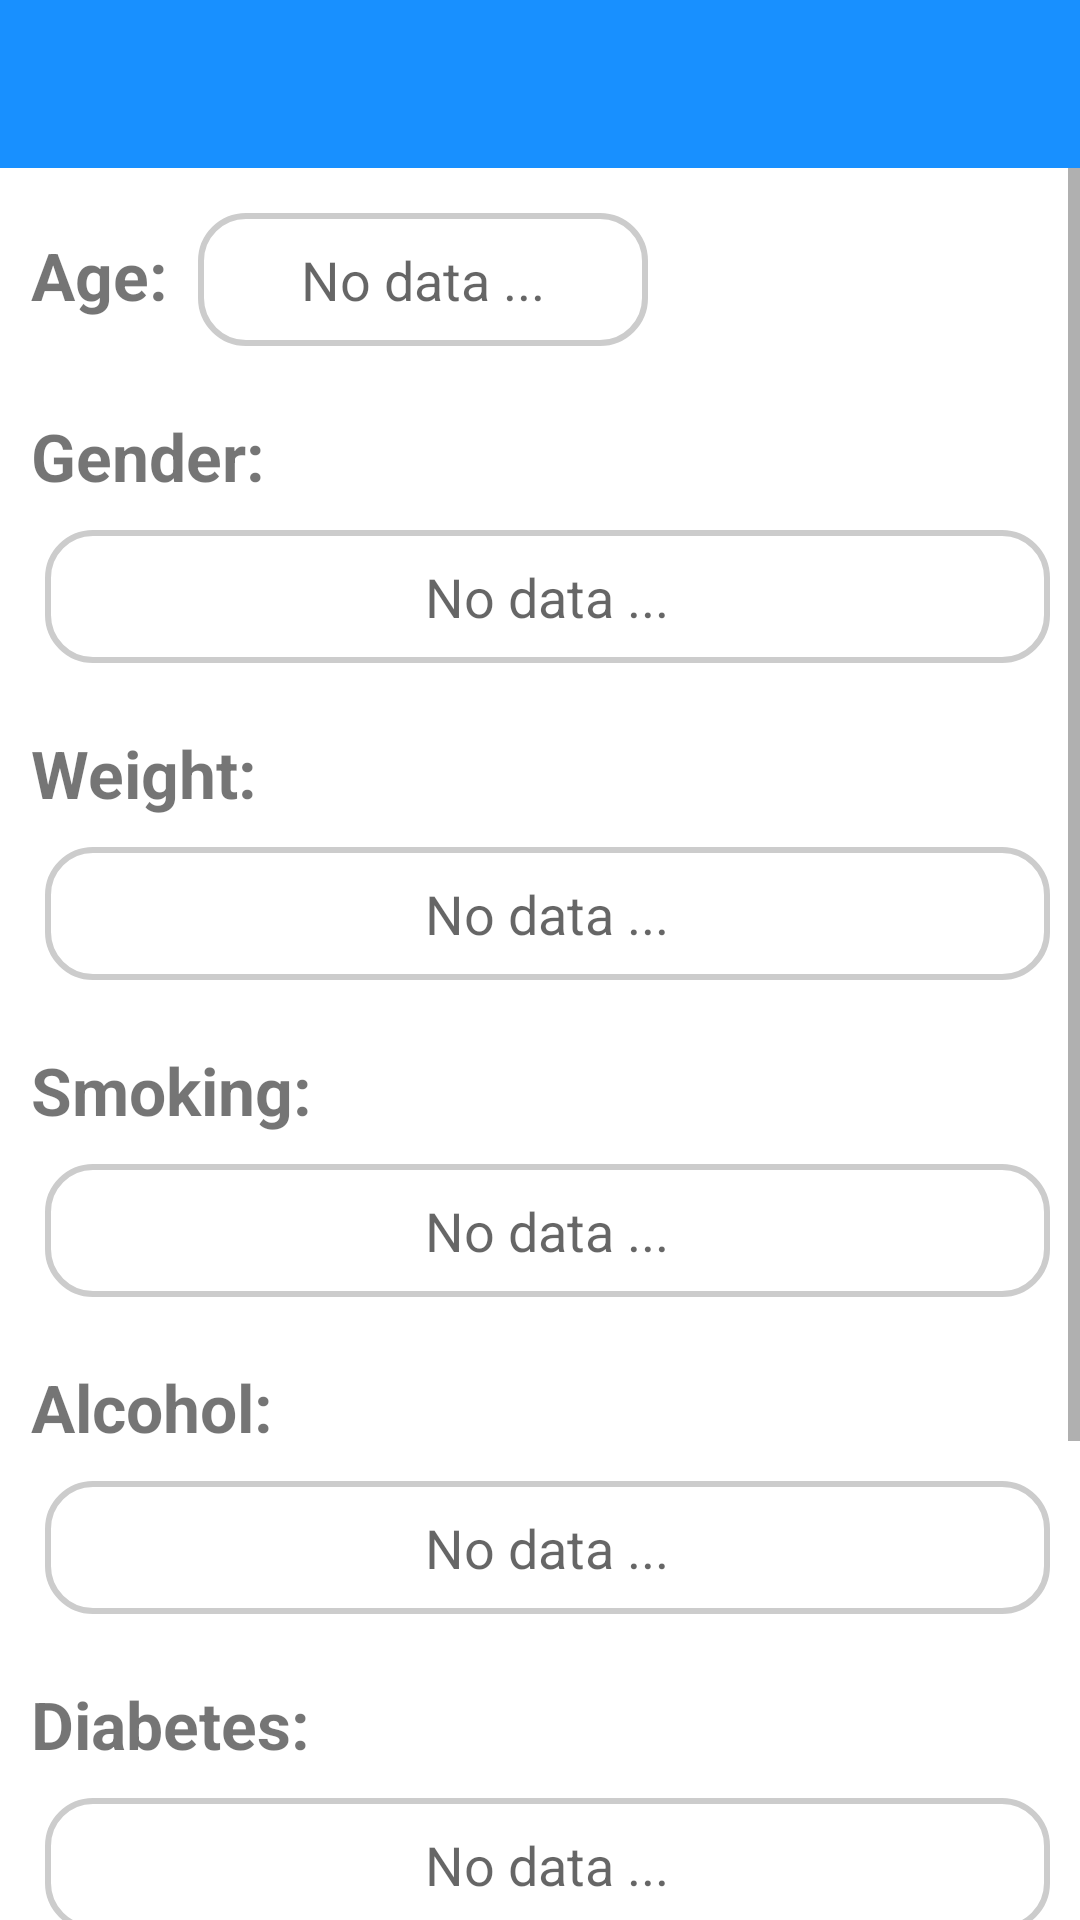

This screen was rendered from an Android layout file. Write that file and the resources it references.
<!-- AndroidManifest.xml: application theme AppTheme -->
<!-- res/layout/activity_preview_mh.xml -->
<?xml version="1.0" encoding="utf-8"?>
<RelativeLayout xmlns:android="http://schemas.android.com/apk/res/android"
    xmlns:app="http://schemas.android.com/apk/res-auto"
    xmlns:tools="http://schemas.android.com/tools"
    android:layout_width="match_parent"
    android:layout_height="match_parent"
    tools:context=".PreviewMHActivity"
    android:background="#FFF">

    <include layout="@layout/app_bar_layout"
        android:id="@+id/preview_MH_toolbar"/>

    <ScrollView
        android:layout_width="match_parent"
        android:layout_height="match_parent"
        android:layout_below="@+id/preview_MH_toolbar"
        tools:ignore="UselessParent">

        <RelativeLayout
            android:layout_width="match_parent"
            android:layout_height="wrap_content">

            <LinearLayout
                android:id="@+id/mh_LinearLayout1"
                android:layout_width="match_parent"
                android:layout_height="wrap_content"
                android:layout_marginTop="10dp"
                android:orientation="horizontal"
                android:padding="5dp">

                <TextView
                    android:layout_width="wrap_content"
                    android:layout_height="wrap_content"
                    android:text=" Age:"
                    android:textSize="22sp"
                    android:textStyle="bold" />

                <TextView
                    android:id="@+id/preview_MH_age"
                    android:layout_width="150dp"
                    android:layout_height="wrap_content"
                    android:layout_marginStart="10dp"
                    android:layout_marginEnd="5dp"
                    android:background="@drawable/et_bg2"
                    android:hint="No data ..."
                    android:textAlignment="center"
                    android:padding="10dp"
                    android:textSize="18sp" />
            </LinearLayout>

            <LinearLayout
                android:id="@+id/mh_LinearLayout3"
                android:layout_width="match_parent"
                android:layout_height="wrap_content"
                android:layout_below="@+id/mh_LinearLayout2"
                android:layout_marginTop="12dp"
                android:orientation="vertical"
                android:padding="5dp">

                <TextView
                    android:layout_width="wrap_content"
                    android:layout_height="wrap_content"
                    android:text=" Weight:"
                    android:textSize="22sp"
                    android:textStyle="bold" />

                <TextView
                    android:id="@+id/preview_MH_weight"
                    android:layout_width="match_parent"
                    android:layout_height="wrap_content"
                    android:layout_marginStart="10dp"
                    android:layout_marginTop="10dp"
                    android:layout_marginEnd="5dp"
                    android:background="@drawable/et_bg2"
                    android:hint="No data ..."
                    android:textAlignment="center"
                    android:padding="10dp"
                    android:textSize="18sp" />
            </LinearLayout>

            <LinearLayout
                android:id="@+id/mh_LinearLayout2"
                android:layout_width="match_parent"
                android:layout_height="wrap_content"
                android:layout_below="@+id/mh_LinearLayout1"
                android:layout_marginTop="12dp"
                android:orientation="vertical"
                android:padding="5dp">

                <TextView
                    android:layout_width="wrap_content"
                    android:layout_height="wrap_content"
                    android:text=" Gender:"
                    android:textSize="22sp"
                    android:textStyle="bold" />

                <TextView
                    android:id="@+id/preview_MH_gender"
                    android:layout_width="match_parent"
                    android:layout_height="wrap_content"
                    android:layout_marginStart="10dp"
                    android:layout_marginTop="10dp"
                    android:layout_marginEnd="5dp"
                    android:background="@drawable/et_bg2"
                    android:hint="No data ..."
                    android:textAlignment="center"
                    android:padding="10dp"
                    android:textSize="18sp" />
            </LinearLayout>

            <LinearLayout
                android:id="@+id/mh_LinearLayout4"
                android:layout_width="match_parent"
                android:layout_height="wrap_content"
                android:layout_below="@+id/mh_LinearLayout3"
                android:layout_marginTop="12dp"
                android:orientation="vertical"
                android:padding="5dp">

                <TextView
                    android:layout_width="wrap_content"
                    android:layout_height="wrap_content"
                    android:text=" Smoking:"
                    android:textSize="22sp"
                    android:textStyle="bold" />

                <TextView
                    android:id="@+id/preview_MH_smoking"
                    android:layout_width="match_parent"
                    android:layout_height="wrap_content"
                    android:layout_marginStart="10dp"
                    android:layout_marginTop="10dp"
                    android:layout_marginEnd="5dp"
                    android:background="@drawable/et_bg2"
                    android:hint="No data ..."
                    android:textAlignment="center"
                    android:padding="10dp"
                    android:textSize="18sp" />
            </LinearLayout>

            <LinearLayout
                android:id="@+id/mh_LinearLayout5"
                android:layout_width="match_parent"
                android:layout_height="wrap_content"
                android:layout_below="@+id/mh_LinearLayout4"
                android:layout_marginTop="12dp"
                android:orientation="vertical"
                android:padding="5dp">

                <TextView
                    android:layout_width="wrap_content"
                    android:layout_height="wrap_content"
                    android:text=" Alcohol:"
                    android:textSize="22sp"
                    android:textStyle="bold" />

                <TextView
                    android:id="@+id/preview_MH_Alcohol"
                    android:layout_width="match_parent"
                    android:layout_height="wrap_content"
                    android:layout_marginStart="10dp"
                    android:layout_marginTop="10dp"
                    android:layout_marginEnd="5dp"
                    android:background="@drawable/et_bg2"
                    android:hint="No data ..."
                    android:textAlignment="center"
                    android:padding="10dp"
                    android:textSize="18sp" />
            </LinearLayout>

            <LinearLayout
                android:id="@+id/mh_LinearLayout6"
                android:layout_width="match_parent"
                android:layout_height="wrap_content"
                android:layout_below="@+id/mh_LinearLayout5"
                android:layout_marginTop="12dp"
                android:orientation="vertical"
                android:padding="5dp">

                <TextView
                    android:layout_width="wrap_content"
                    android:layout_height="wrap_content"
                    android:text=" Diabetes:"
                    android:textSize="22sp"
                    android:textStyle="bold" />

                <TextView
                    android:id="@+id/preview_MH_diabetes"
                    android:layout_width="match_parent"
                    android:layout_height="wrap_content"
                    android:layout_marginStart="10dp"
                    android:layout_marginTop="10dp"
                    android:layout_marginEnd="5dp"
                    android:background="@drawable/et_bg2"
                    android:hint="No data ..."
                    android:textAlignment="center"
                    android:padding="10dp"
                    android:textSize="18sp" />
            </LinearLayout>

            <LinearLayout
                android:id="@+id/mh_LinearLayout7"
                android:layout_width="match_parent"
                android:layout_height="wrap_content"
                android:layout_below="@+id/mh_LinearLayout6"
                android:layout_marginTop="12dp"
                android:orientation="vertical"
                android:padding="5dp">

                <TextView
                    android:layout_width="wrap_content"
                    android:layout_height="wrap_content"
                    android:text=" Hypertension:"
                    android:textSize="22sp"
                    android:textStyle="bold" />

                <TextView
                    android:id="@+id/preview_MH_hyper"
                    android:layout_width="match_parent"
                    android:layout_height="wrap_content"
                    android:layout_marginStart="10dp"
                    android:layout_marginTop="10dp"
                    android:layout_marginEnd="5dp"
                    android:background="@drawable/et_bg2"
                    android:hint="No data ..."
                    android:textAlignment="center"
                    android:padding="10dp"
                    android:textSize="18sp" />
            </LinearLayout>

            <LinearLayout
                android:layout_width="match_parent"
                android:layout_height="wrap_content"
                android:layout_below="@+id/mh_LinearLayout7"
                android:layout_marginTop="12dp"
                android:orientation="vertical"
                android:padding="5dp">

                <TextView
                    android:layout_width="wrap_content"
                    android:layout_height="wrap_content"
                    android:text=" Psychiatric Disorders:"
                    android:textSize="22sp"
                    android:textStyle="bold" />

                <TextView
                    android:id="@+id/preview_MH_psych"
                    android:layout_width="match_parent"
                    android:layout_height="wrap_content"
                    android:layout_marginStart="10dp"
                    android:layout_marginTop="10dp"
                    android:layout_marginEnd="5dp"
                    android:background="@drawable/et_bg2"
                    android:hint="No data ..."
                    android:textAlignment="center"
                    android:padding="10dp"
                    android:textSize="18sp" />
            </LinearLayout>

        </RelativeLayout>

    </ScrollView>

</RelativeLayout>
<!-- res/layout/app_bar_layout.xml (included above) -->
<?xml version="1.0" encoding="utf-8"?>
<android.support.v7.widget.Toolbar
    xmlns:android="http://schemas.android.com/apk/res/android"

    android:id="@+id/main_app_bar"
    android:background="@color/colorPrimary"
    android:layout_width="match_parent"
    android:layout_height="wrap_content"
    android:theme="@style/ThemeOverlay.AppCompat.Dark.ActionBar">

</android.support.v7.widget.Toolbar>
<!-- resources referenced by this layout -->
<resources>
  <color name="colorPrimary">#1890FF</color>
  <!-- drawable et_bg2 (drawable) -->
  <?xml version="1.0" encoding="utf-8"?>
  <shape xmlns:android="http://schemas.android.com/apk/res/android">
      <corners android:radius="15dp"/>
      <solid android:color="#FFF" />
      <stroke android:color="#ccc"
          android:width="2dp"/>
  </shape>
  <style name="AppTheme" parent="Theme.AppCompat.Light.NoActionBar">
          
          <item name="colorPrimary">@color/colorPrimary</item>
          <item name="colorPrimaryDark">@color/colorPrimaryDark</item>
          <item name="colorAccent">@color/colorAccent</item>
      </style>
  <color name="colorPrimaryDark">#178EEA</color>
  <color name="colorAccent">#E6E6E6</color>
</resources>
